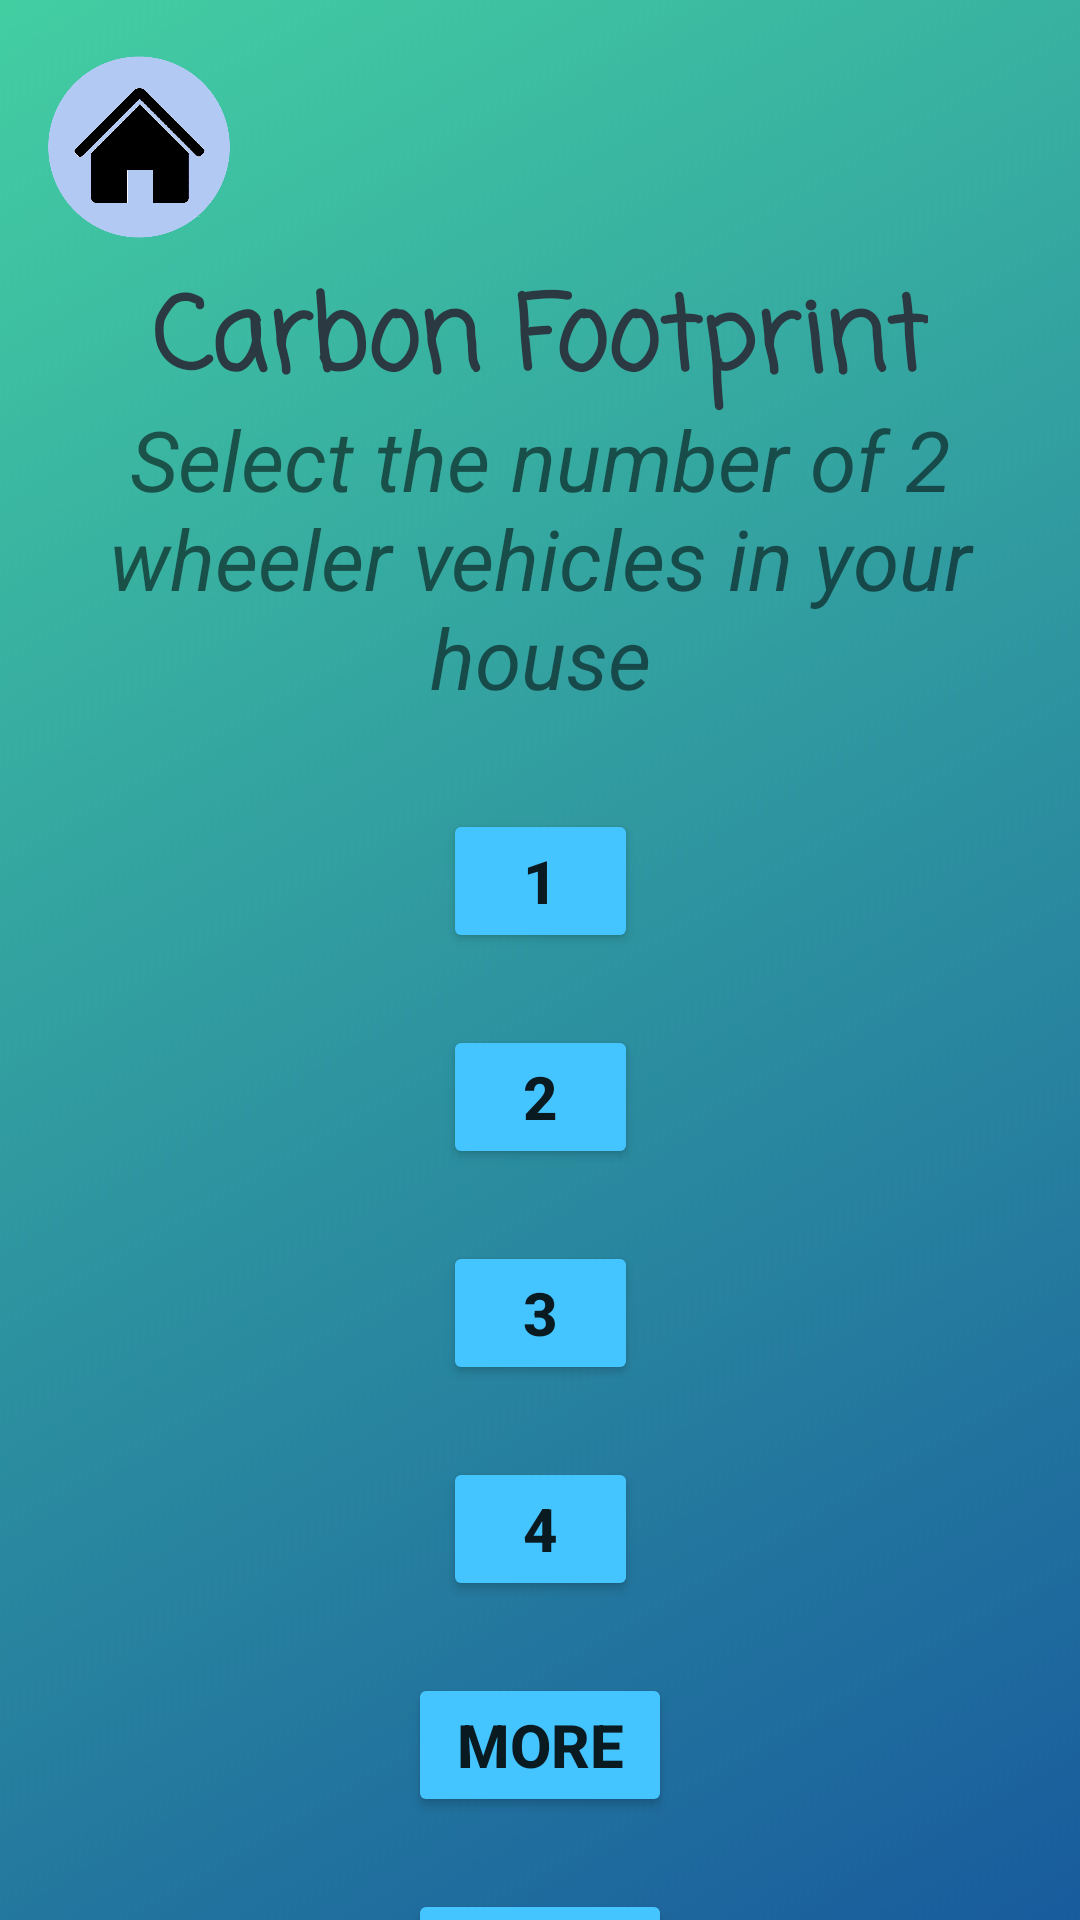

Android layout source for this screen:
<!-- AndroidManifest.xml: application theme Theme.FootPrintRegulator -->
<!-- res/layout/activity_page_two_two.xml -->
<?xml version="1.0" encoding="utf-8"?>
<androidx.constraintlayout.widget.ConstraintLayout xmlns:android="http://schemas.android.com/apk/res/android"
    xmlns:app="http://schemas.android.com/apk/res-auto"
    xmlns:tools="http://schemas.android.com/tools"
    android:layout_width="match_parent"
    android:layout_height="match_parent"
    tools:context=".PageTwo_Two">

    <ImageView
        android:id="@+id/imageView18"
        android:layout_width="wrap_content"
        android:layout_height="wrap_content"
        android:scaleType="centerCrop"
        app:srcCompat="@drawable/bgfp1"
        tools:layout_editor_absoluteX="0dp"
        tools:layout_editor_absoluteY="0dp" />

    <ImageButton
        android:id="@+id/imageButton14"
        android:layout_width="93dp"
        android:layout_height="98dp"
        android:background="#00FFFFFF"
        android:scaleType="centerCrop"
        app:layout_constraintStart_toStartOf="parent"
        app:layout_constraintTop_toTopOf="parent"
        app:srcCompat="@drawable/home_button" />

    <TextView
        android:id="@+id/textView38"
        android:layout_width="wrap_content"
        android:layout_height="wrap_content"
        android:fontFamily="casual"
        android:text="Carbon Footprint"
        android:textColor="#2B3A42"
        android:textSize="34sp"
        android:textStyle="bold"
        app:layout_constraintBottom_toBottomOf="parent"
        app:layout_constraintEnd_toEndOf="parent"
        app:layout_constraintStart_toStartOf="parent"
        app:layout_constraintTop_toTopOf="parent"
        app:layout_constraintVertical_bias="0.15" />

    <TextView
        android:id="@+id/textView39"
        android:layout_width="wrap_content"
        android:layout_height="wrap_content"
        android:text="Select the number of 2 wheeler vehicles in your house"
        android:textAlignment="center"
        android:textSize="28sp"
        android:textStyle="italic"
        app:layout_constraintBottom_toBottomOf="parent"
        app:layout_constraintEnd_toEndOf="parent"
        app:layout_constraintStart_toStartOf="parent"
        app:layout_constraintTop_toTopOf="@+id/imageView18"
        app:layout_constraintVertical_bias="0.25" />

    <Button
        android:id="@+id/button60"
        android:layout_width="65dp"
        android:layout_height="wrap_content"
        android:layout_marginTop="32dp"
        android:backgroundTint="#45C5FF"
        android:text="1"
        android:textSize="20sp"
        android:textStyle="bold"
        app:layout_constraintEnd_toEndOf="parent"
        app:layout_constraintStart_toStartOf="parent"
        app:layout_constraintTop_toBottomOf="@+id/textView39" />

    <Button
        android:id="@+id/button61"
        android:layout_width="65dp"
        android:layout_height="wrap_content"
        android:layout_marginTop="24dp"
        android:backgroundTint="#45C5FF"
        android:text="2"
        android:textSize="20sp"
        android:textStyle="bold"
        app:layout_constraintEnd_toEndOf="parent"
        app:layout_constraintStart_toStartOf="parent"
        app:layout_constraintTop_toBottomOf="@+id/button60" />

    <Button
        android:id="@+id/button62"
        android:layout_width="65dp"
        android:layout_height="wrap_content"
        android:layout_marginTop="24dp"
        android:backgroundTint="#45C5FF"
        android:text="3"
        android:textSize="20sp"
        android:textStyle="bold"
        app:layout_constraintEnd_toEndOf="parent"
        app:layout_constraintStart_toStartOf="parent"
        app:layout_constraintTop_toBottomOf="@+id/button61" />

    <Button
        android:id="@+id/button63"
        android:layout_width="65dp"
        android:layout_height="wrap_content"
        android:layout_marginTop="24dp"
        android:backgroundTint="#45C5FF"
        android:text="4"
        android:textSize="20sp"
        android:textStyle="bold"
        app:layout_constraintEnd_toEndOf="parent"
        app:layout_constraintStart_toStartOf="parent"
        app:layout_constraintTop_toBottomOf="@+id/button62" />

    <Button
        android:id="@+id/button64"
        android:layout_width="wrap_content"
        android:layout_height="wrap_content"
        android:layout_marginTop="24dp"
        android:backgroundTint="#45C5FF"
        android:text="MORE"
        android:textSize="20sp"
        android:textStyle="bold"
        app:layout_constraintEnd_toEndOf="parent"
        app:layout_constraintStart_toStartOf="parent"
        app:layout_constraintTop_toBottomOf="@+id/button63" />

    <Button
        android:id="@+id/button93"
        android:layout_width="wrap_content"
        android:layout_height="wrap_content"
        android:layout_marginTop="24dp"
        android:backgroundTint="#45C5FF"
        android:text="None"
        android:textSize="20sp"
        android:textStyle="bold"
        app:layout_constraintEnd_toEndOf="parent"
        app:layout_constraintStart_toStartOf="parent"
        app:layout_constraintTop_toBottomOf="@+id/button64" />
</androidx.constraintlayout.widget.ConstraintLayout>
<!-- resources referenced by this layout -->
<resources>
  <!-- drawable bgfp1: jpg bitmap (drawable, 62096 bytes) -->
  <!-- drawable home_button: png bitmap (drawable, 81022 bytes) -->
  <style name="Theme.FootPrintRegulator" parent="Theme.MaterialComponents.DayNight.DarkActionBar">
          
          <item name="colorPrimary">@color/purple_500</item>
          <item name="colorPrimaryVariant">@color/purple_700</item>
          <item name="colorOnPrimary">@color/white</item>
          
          <item name="colorSecondary">@color/teal_200</item>
          <item name="colorSecondaryVariant">@color/teal_700</item>
          <item name="colorOnSecondary">@color/black</item>
          
          <item name="android:statusBarColor" tools:targetApi="l">?attr/colorPrimaryVariant</item>
          
      </style>
  <!-- not gathered from this repository: default colours our renderer supplied (Android Studio template values) -->
  <color name="purple_500">#FF6200EE</color>
  <color name="purple_700">#FF3700B3</color>
  <color name="teal_200">#FF03DAC5</color>
  <color name="teal_700">#FF018786</color>
  <color name="black">#FF000000</color>
  <color name="white">#FFFFFFFF</color>
</resources>
